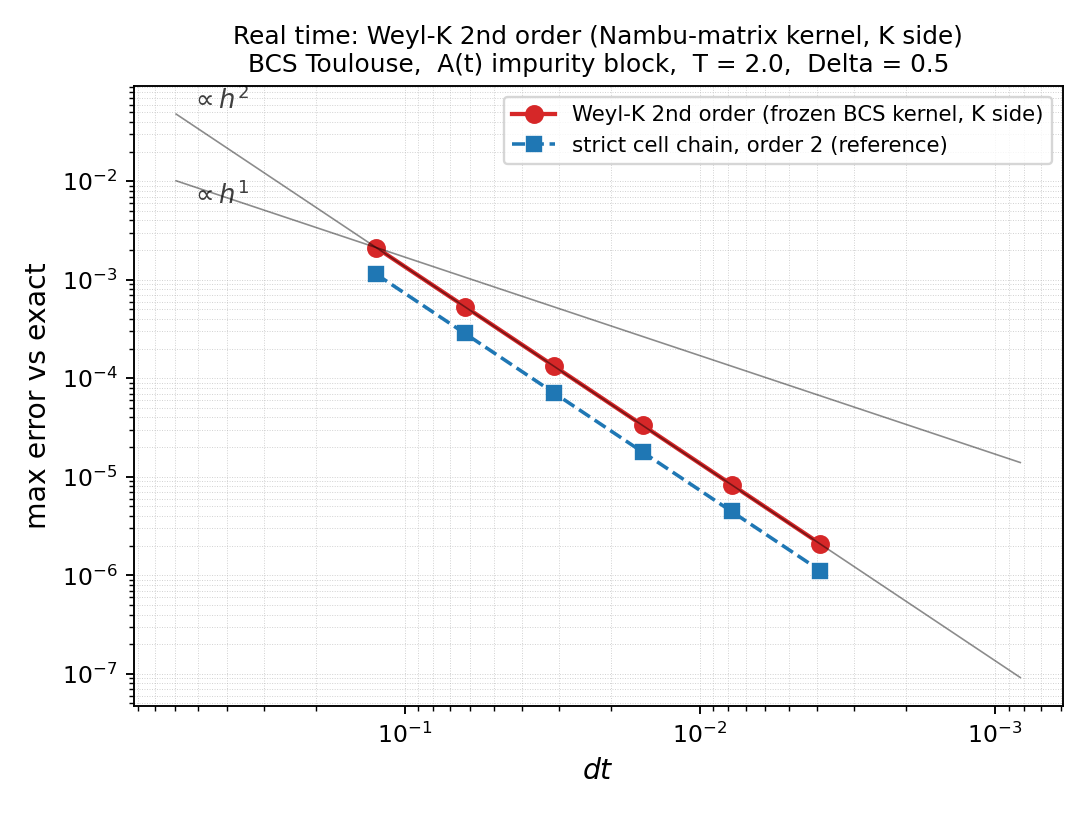

Data behind this chart, as committed beside it:
N, dt, err_weylk, err_strict2
16, 1.250000e-01, 2.124499e-03, 1.140967e-03
32, 6.250000e-02, 5.333324e-04, 2.850587e-04
64, 3.125000e-02, 1.334717e-04, 7.125331e-05
128, 1.562500e-02, 3.337661e-05, 1.781262e-05
256, 7.812500e-03, 8.344694e-06, 4.453110e-06
512, 3.906250e-03, 2.086205e-06, 1.113275e-06
